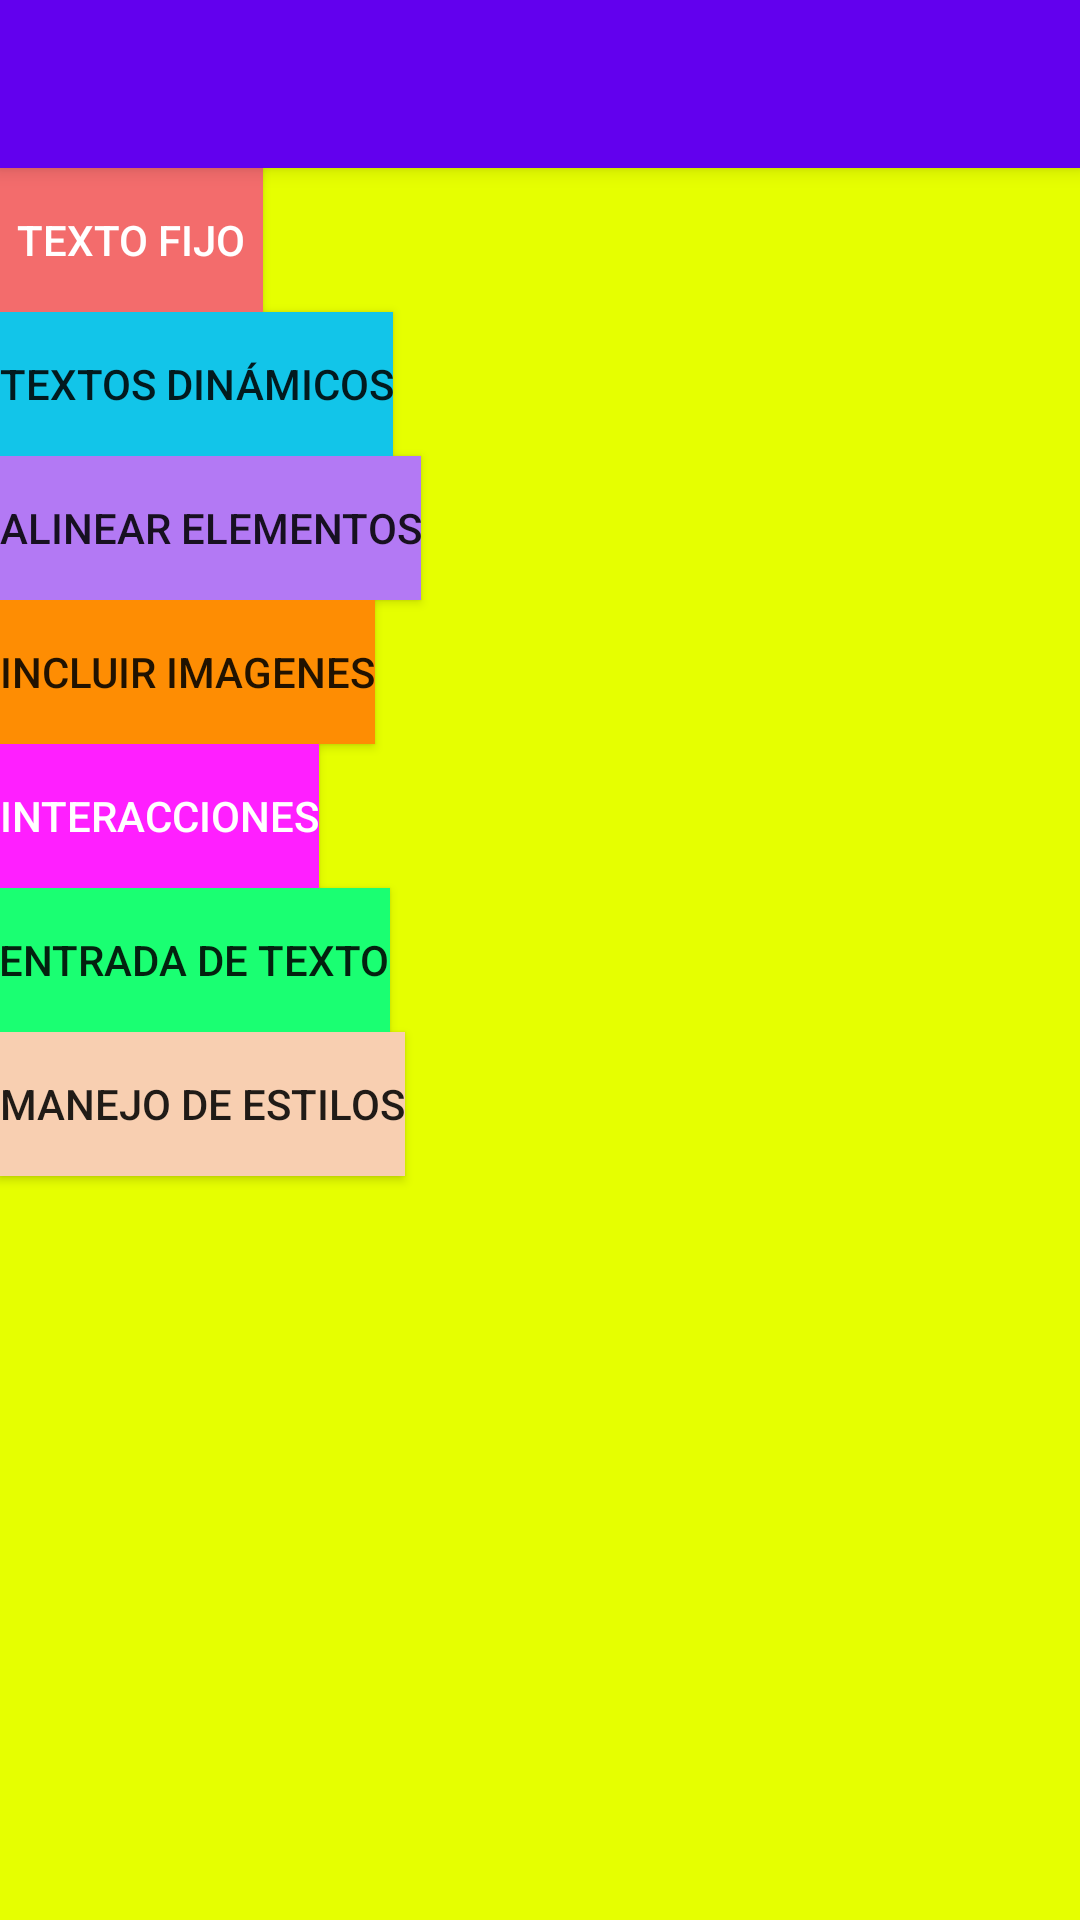

This screen was rendered from an Android layout file. Write that file and the resources it references.
<!-- AndroidManifest.xml: application theme AppTheme -->
<!-- res/layout/activity_hola_mundo.xml -->
<?xml version="1.0" encoding="utf-8"?>
<android.support.design.widget.CoordinatorLayout
    xmlns:android="http://schemas.android.com/apk/res/android"
    xmlns:app="http://schemas.android.com/apk/res-auto"
    xmlns:tools="http://schemas.android.com/tools" android:layout_width="match_parent"
    android:layout_height="match_parent" android:fitsSystemWindows="true"
    tools:context=".HolaMundo">

    <android.support.design.widget.AppBarLayout android:layout_height="wrap_content"
        android:layout_width="match_parent" android:theme="@style/AppTheme.AppBarOverlay">

        <android.support.v7.widget.Toolbar android:id="@+id/toolbar"
            android:layout_width="match_parent" android:layout_height="?attr/actionBarSize"
            android:background="?attr/colorPrimary" app:popupTheme="@style/AppTheme.PopupOverlay" />

    </android.support.design.widget.AppBarLayout>

    <include layout="@layout/content_hola_mundo" />

</android.support.design.widget.CoordinatorLayout>
<!-- res/layout/content_hola_mundo.xml (included above) -->
<?xml version="1.0" encoding="utf-8"?>
<LinearLayout xmlns:android="http://schemas.android.com/apk/res/android"
    xmlns:tools="http://schemas.android.com/tools"
    xmlns:app="http://schemas.android.com/apk/res-auto" android:layout_width="fill_parent"
    android:layout_height="match_parent" android:paddingLeft="@dimen/activity_horizontal_margin"
    android:paddingRight="@dimen/activity_horizontal_margin"
    android:paddingTop="@dimen/activity_vertical_margin"
    android:paddingBottom="@dimen/activity_vertical_margin"
    android:orientation="vertical"
    app:layout_behavior="@string/appbar_scrolling_view_behavior"
    tools:showIn="@layout/activity_hola_mundo" tools:context=".HolaMundo"
    android:background="#e6ff00">

    <Button
        android:layout_width="wrap_content"
        android:layout_height="wrap_content"
        android:text="Texto Fijo"
        android:id="@+id/_btn_Presioname"
        android:background="#f36c6c"
        android:textColor="#ffffff"
        android:clickable="false"
        android:onClick="_e_ActAddTexto"
        android:layout_below="@+id/textView"
        android:layout_centerHorizontal="true" />

    <Button
        android:layout_width="wrap_content"
        android:layout_height="wrap_content"
        android:text="Textos Dinámicos"
        android:id="@+id/btnXML"
        android:background="#12c5e9"
        android:onClick="_e_TextoDinamico"
        android:layout_below="@+id/_btn_Presioname"
        android:layout_centerHorizontal="true" />

    <Button
        android:layout_width="wrap_content"
        android:layout_height="wrap_content"
        android:text="ALINEAR ELEMENTOS"
        android:id="@+id/button"
        android:layout_below="@+id/btnXML"
        android:layout_centerHorizontal="true"
        android:background="#b379f4"
        android:onClick="_e_AlinearElementos" />

    <Button
        android:layout_width="wrap_content"
        android:layout_height="wrap_content"
        android:text="Incluir Imagenes"
        android:id="@+id/button5"
        android:layout_below="@+id/button"
        android:layout_centerHorizontal="true"
        android:background="#fe8d03"
        android:onClick="_e_IncluirImagenes" />

    <Button
        android:layout_width="wrap_content"
        android:layout_height="wrap_content"
        android:text="Interacciones"
        android:id="@+id/button6"
        android:background="#ff1fff"
        android:textColor="#ffffff"
        android:onClick="_e_Interacciones" />

    <Button
        android:layout_width="wrap_content"
        android:layout_height="wrap_content"
        android:text="ENTRADA DE TEXTO"
        android:id="@+id/button8"
        android:background="#1aff72"
        android:onClick="_e_entradaTexto" />

    <Button
        android:layout_width="wrap_content"
        android:layout_height="wrap_content"
        android:text="MANEJO DE ESTILOS"
        android:id="@+id/button10"
        android:background="#f8cfb1" />


</LinearLayout>
<!-- resources referenced by this layout -->
<resources>
  <style name="AppTheme.AppBarOverlay" parent="ThemeOverlay.AppCompat.Dark.ActionBar" />
  <style name="AppTheme.PopupOverlay" parent="ThemeOverlay.AppCompat.Light" />
  <style name="AppTheme" parent="Theme.AppCompat.Light.DarkActionBar">
          
          <item name="colorPrimary">@color/colorPrimary</item>
          <item name="colorPrimaryDark">@color/colorPrimaryDark</item>
          <item name="colorAccent">@color/colorAccent</item>
      </style>
  <!-- not gathered from this repository: default colours our renderer supplied (Android Studio template values) -->
  <color name="colorPrimary">#FF6200EE</color>
  <color name="colorPrimaryDark">#FF3700B3</color>
  <color name="colorAccent">#FF03DAC5</color>
</resources>
